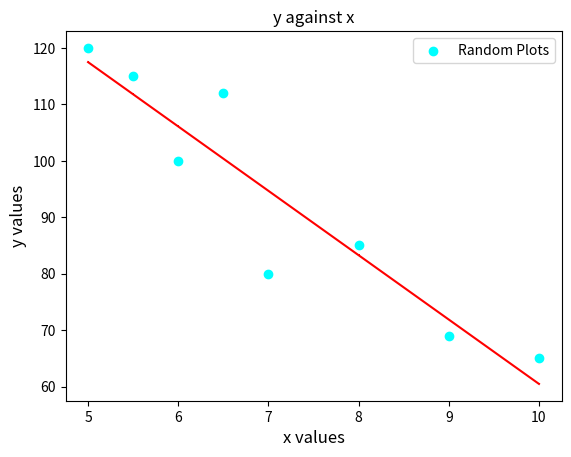

Write the Python code that produced this figure.
import numpy as np
import matplotlib.pyplot as pt

x = (5, 5.5, 6, 6.5, 7, 8, 9, 10)
y = (120, 115, 100, 112, 80, 85, 69, 65)

pt.scatter(x=x, y=y, c='cyan', label="Random Plots")

z = np.polyfit(x, y, 1)
p = np.poly1d(z)

pt.plot(x, p(x), 'r,-')
pt.ylabel("y values", fontsize=12)
pt.xlabel('x values', fontsize=12)
pt.title("y against x")
pt.legend()

pt.show()
